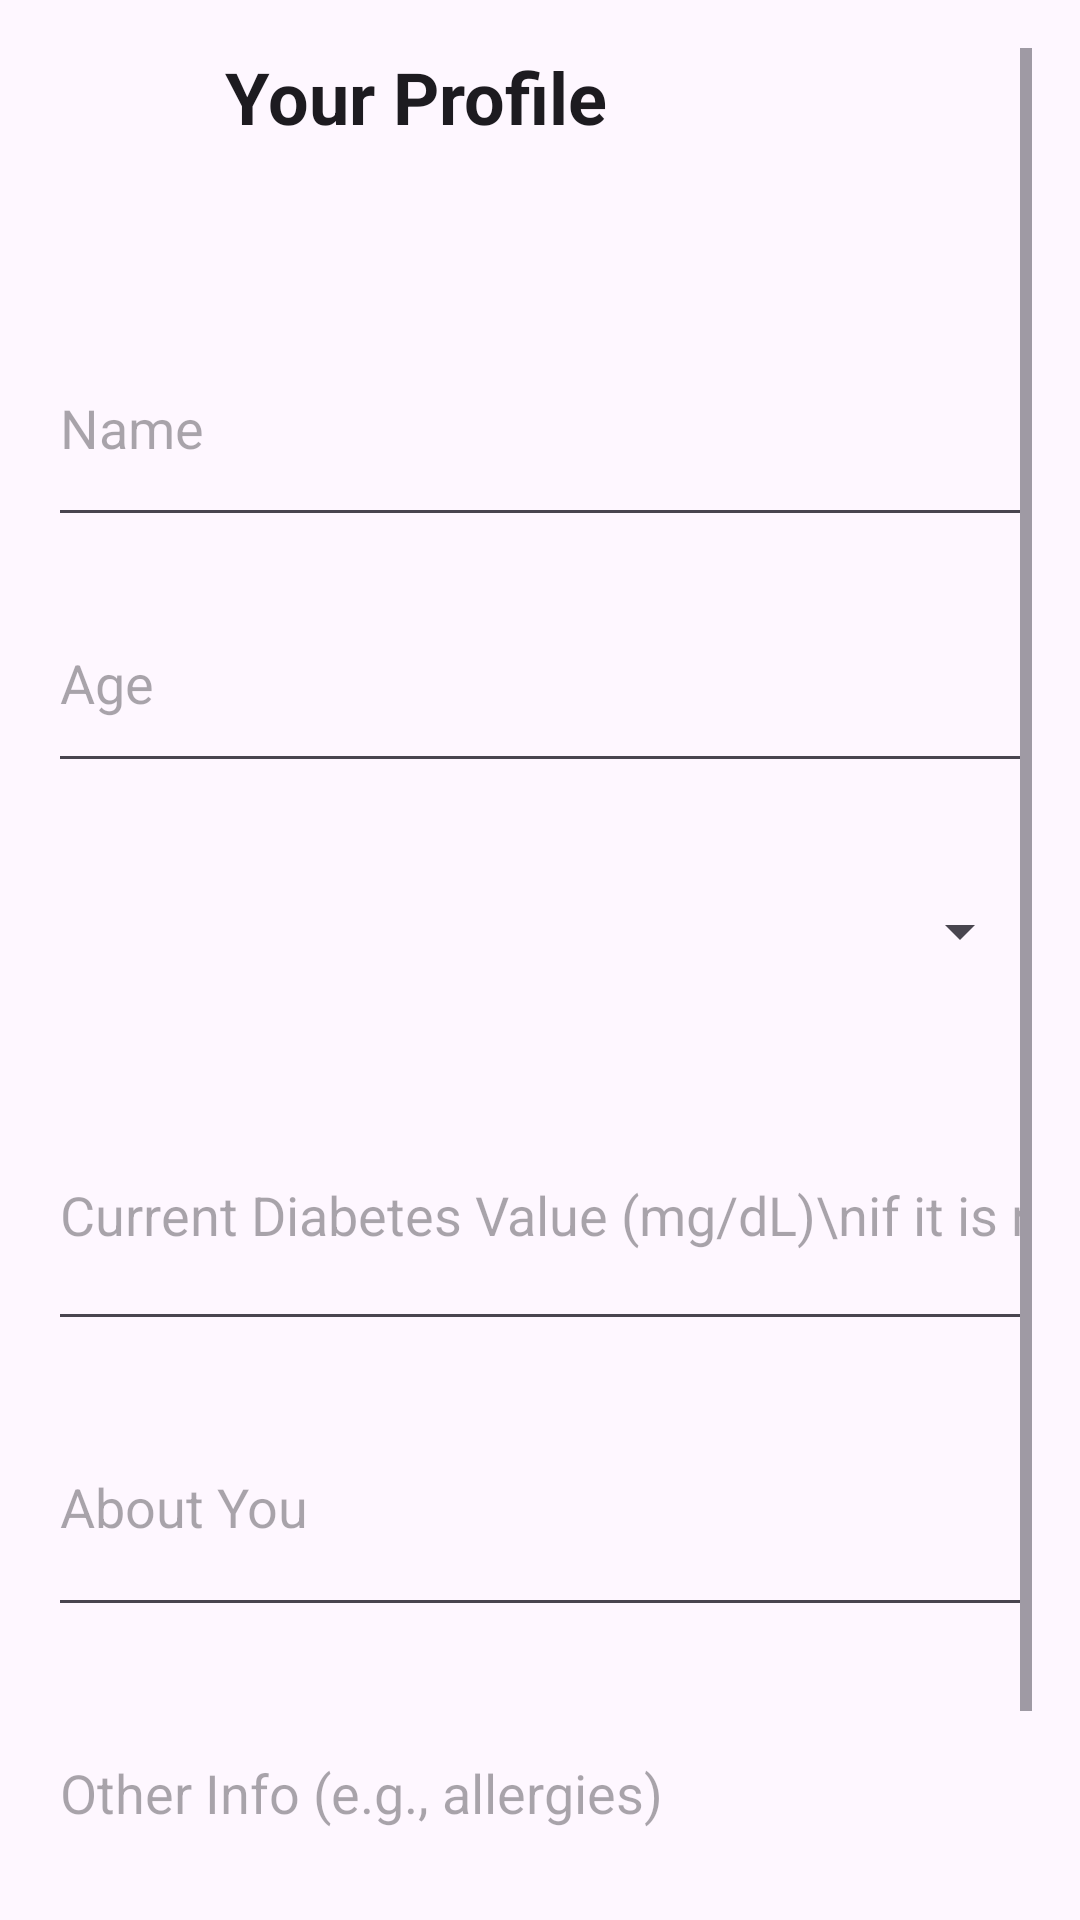

The Android layout XML behind this screen, and the referenced resources:
<!-- AndroidManifest.xml: application theme Theme.NewScan -->
<!-- res/layout/activity_profile.xml -->
<?xml version="1.0" encoding="utf-8"?>

<ScrollView xmlns:android="http://schemas.android.com/apk/res/android"
    android:layout_width="match_parent"
    android:layout_height="match_parent"
    android:padding="16dp"
    android:background="?android:attr/windowBackground">

    <LinearLayout
        android:layout_width="match_parent"
        android:layout_height="wrap_content"
        android:orientation="vertical"
        android:gravity="center">

        <TextView
            android:layout_width="210dp"
            android:layout_height="71dp"
            android:layout_marginBottom="16dp"
            android:text="Your Profile"
            android:textColor="?android:attr/textColorPrimary"
            android:textSize="24sp"
            android:textStyle="bold" />

        <EditText
            android:id="@+id/etName"
            android:layout_width="match_parent"
            android:layout_height="76dp"
            android:layout_marginBottom="12dp"
            android:hint="Name"
            android:inputType="textPersonName" />

        <EditText
            android:id="@+id/etAge"
            android:layout_width="match_parent"
            android:layout_height="70dp"
            android:layout_marginBottom="12dp"
            android:hint="Age"
            android:inputType="number" />

        <Spinner
            android:id="@+id/spinnerGender"
            android:layout_width="match_parent"
            android:layout_height="75dp"
            android:layout_marginBottom="12dp" />

        <EditText
            android:id="@+id/etDiabetesValue"
            android:layout_width="match_parent"
            android:layout_height="87dp"
            android:layout_marginBottom="12dp"
            android:hint="Current Diabetes Value (mg/dL)\nif it is normal put value in between 70 to 100"
            android:inputType="numberDecimal" />

        <EditText
            android:id="@+id/etAbout"
            android:layout_width="match_parent"
            android:layout_height="wrap_content"
            android:hint="About You"
            android:inputType="textMultiLine"
            android:minLines="3"
            android:layout_marginBottom="12dp" />

        <EditText
            android:id="@+id/etOtherInfo"
            android:layout_width="match_parent"
            android:layout_height="wrap_content"
            android:hint="Other Info (e.g., allergies)"
            android:inputType="textMultiLine"
            android:minLines="3"
            android:layout_marginBottom="16dp" />

        <Button
            android:id="@+id/btnSubmitProfile"
            android:layout_width="match_parent"
            android:layout_height="wrap_content"
            android:text="Submit"
            android:textSize="18sp"
            android:backgroundTint="#FF5722"
            android:padding="12dp" />

    </LinearLayout>
</ScrollView>
<!-- resources referenced by this layout -->
<resources>
  <style name="Theme.NewScan" parent="Base.Theme.NewScan" />
  <style name="Base.Theme.NewScan" parent="Theme.Material3.DayNight.NoActionBar">
          
          
      </style>
</resources>
